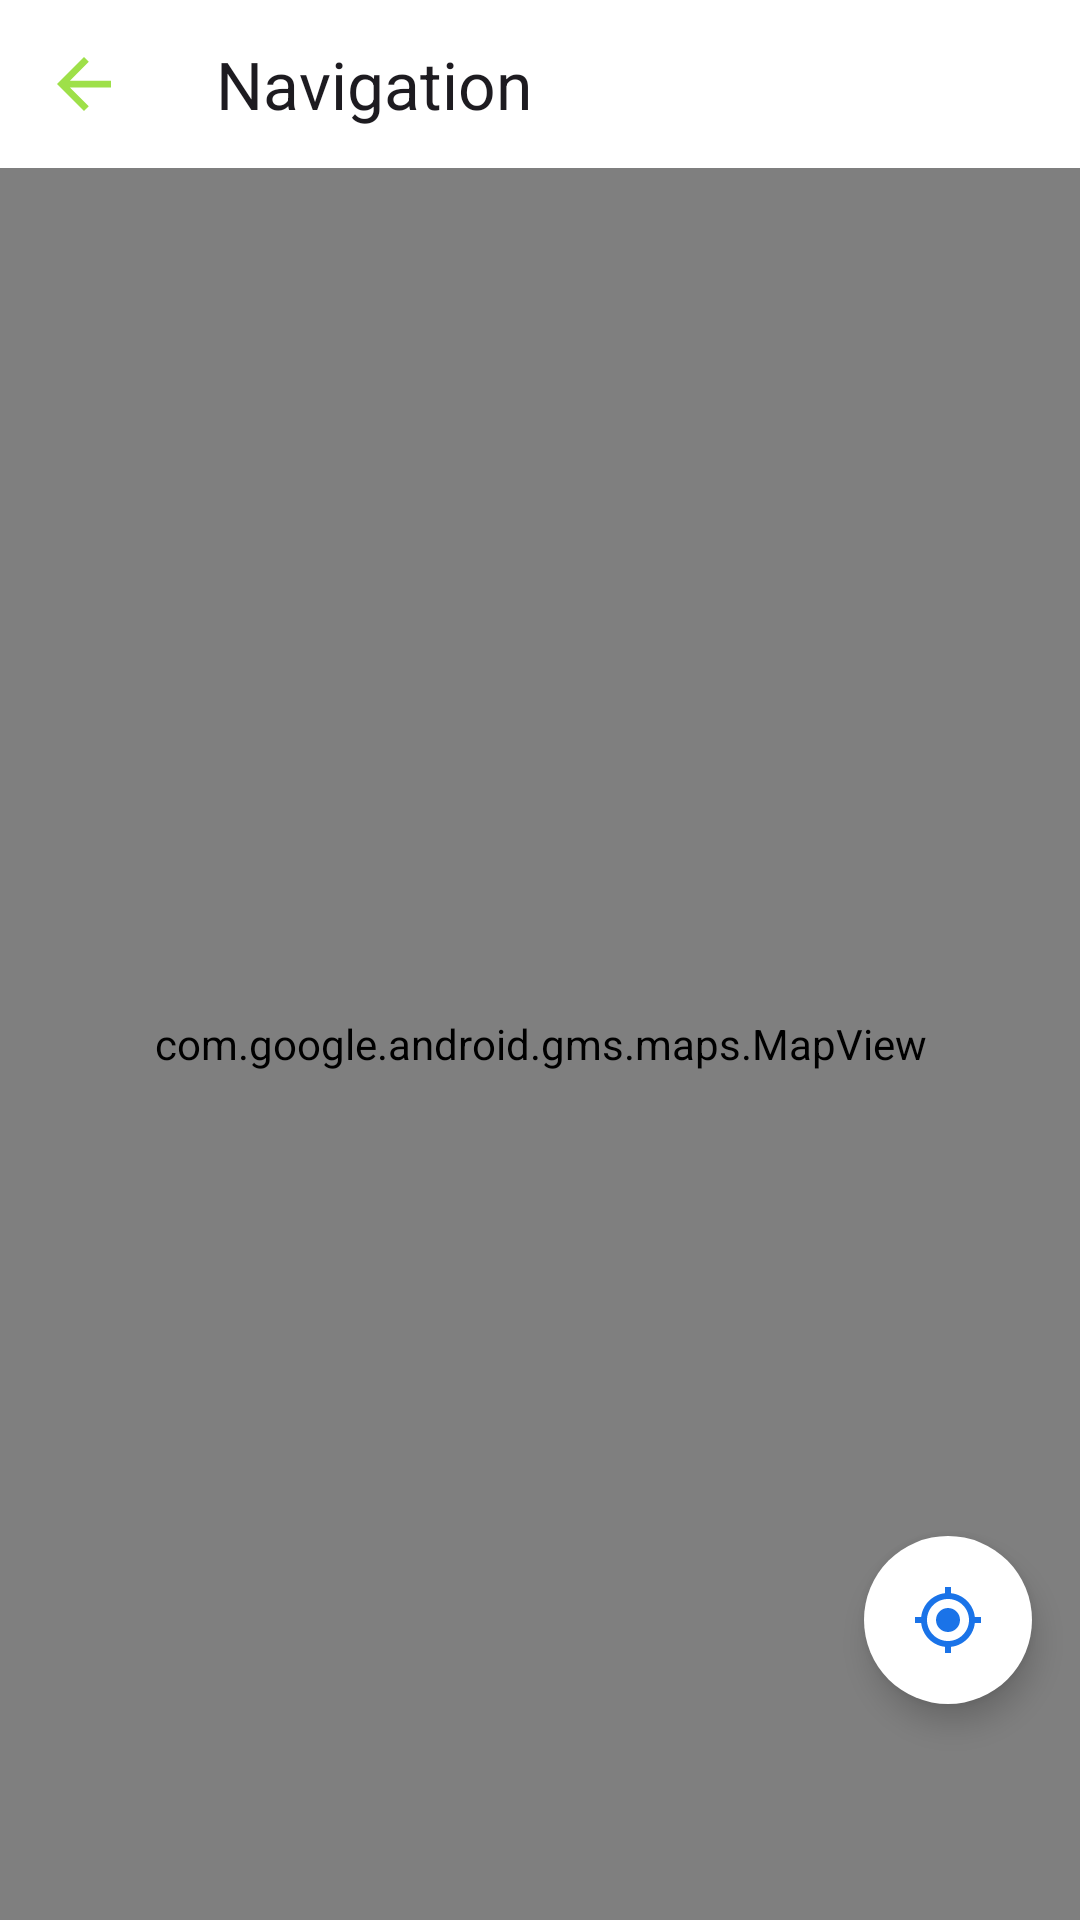

This screen was rendered from an Android layout file. Write that file and the resources it references.
<!-- AndroidManifest.xml: application theme Theme.Foodie -->
<!-- res/layout/fragment_navigation_detail.xml -->
<?xml version="1.0" encoding="utf-8"?>
<androidx.constraintlayout.widget.ConstraintLayout xmlns:android="http://schemas.android.com/apk/res/android"
    xmlns:app="http://schemas.android.com/apk/res-auto"
    xmlns:map="http://schemas.android.com/apk/res-auto"
    xmlns:tools="http://schemas.android.com/tools"
    android:layout_width="match_parent"
    android:layout_height="match_parent"
    android:foregroundTint="@color/colorless"
    tools:context=".ui.restaurants.NavigationDetailFragment">

    <com.google.android.material.appbar.MaterialToolbar
        android:id="@+id/tb_navigationDetail"
        android:layout_width="0dp"
        android:layout_height="56dp"
        android:background="@color/white"
        android:theme="?attr/actionBarTheme"
        app:layout_constraintEnd_toEndOf="parent"
        app:layout_constraintStart_toStartOf="parent"
        app:layout_constraintTop_toTopOf="parent">

        <androidx.constraintlayout.widget.ConstraintLayout
            android:layout_width="match_parent"
            android:layout_height="match_parent">

            <com.google.android.material.imageview.ShapeableImageView
                android:id="@+id/iv_back"
                android:layout_width="wrap_content"
                android:layout_height="wrap_content"
                app:layout_constraintBottom_toBottomOf="parent"
                app:layout_constraintStart_toStartOf="parent"
                app:layout_constraintTop_toTopOf="parent"
                app:srcCompat="@drawable/ic_arrow_back"
                app:tint="@color/primary_green" />

            <com.google.android.material.textview.MaterialTextView
                android:id="@+id/tv_nameTitle"
                android:layout_width="0dp"
                android:layout_height="wrap_content"
                android:layout_marginStart="32dp"
                android:layout_marginEnd="16dp"
                android:text="Navigation"
                android:textAppearance="@style/TextAppearance.Material3.ActionBar.Title"
                app:layout_constraintBottom_toBottomOf="parent"
                app:layout_constraintEnd_toEndOf="parent"
                app:layout_constraintStart_toEndOf="@+id/iv_back"
                app:layout_constraintTop_toTopOf="parent" />

        </androidx.constraintlayout.widget.ConstraintLayout>
    </com.google.android.material.appbar.MaterialToolbar>

    <com.google.android.gms.maps.MapView
        android:id="@+id/mv_navigation"
        android:layout_width="0dp"
        android:layout_height="0dp"
        app:layout_constraintBottom_toBottomOf="parent"
        app:layout_constraintEnd_toEndOf="parent"
        app:layout_constraintStart_toStartOf="parent"
        app:layout_constraintTop_toBottomOf="@+id/tb_navigationDetail"
        map:mapId="@string/map_id" />

    <com.google.android.material.floatingactionbutton.FloatingActionButton
        android:id="@+id/fab_myLocation"
        android:layout_width="wrap_content"
        android:layout_height="wrap_content"
        android:layout_marginEnd="16dp"
        android:layout_marginBottom="72dp"
        android:src="@drawable/ic_my_location"
        app:backgroundTint="@color/white"
        app:layout_constraintBottom_toTopOf="@+id/fab_directions"
        app:layout_constraintEnd_toEndOf="parent"
        app:shapeAppearance="@style/ShapeAppearanceOverlay.Material3.Button"
        app:tint="@color/google_blue" />

    <com.google.android.material.floatingactionbutton.FloatingActionButton
        android:id="@+id/fab_directions"
        android:layout_width="wrap_content"
        android:layout_height="wrap_content"
        android:layout_marginEnd="16dp"
        android:layout_marginBottom="32dp"
        android:src="@drawable/ic_directions"
        android:visibility="gone"
        app:backgroundTint="@color/google_blue"
        app:layout_constraintBottom_toBottomOf="@+id/mv_navigation"
        app:layout_constraintEnd_toEndOf="parent"
        app:tint="@null" />

</androidx.constraintlayout.widget.ConstraintLayout>
<!-- resources referenced by this layout -->
<resources>
  <color name="colorless">#00FFFFFF</color>
  <color name="google_blue">#1A73E8</color>
  <color name="primary_green">#9EE049</color>
  <color name="white">#FFFFFF</color>
  <!-- drawable ic_arrow_back (drawable) -->
  <vector xmlns:android="http://schemas.android.com/apk/res/android"
      android:width="24dp"
      android:height="24dp"
      android:viewportWidth="40"
      android:viewportHeight="40">
      <path
          android:fillColor="#7D7580"
          android:pathData="M35,18.125H12.181L22.663,7.644L20,5L5,20L20,35L22.644,32.356L12.181,21.875H35V18.125Z" />
  </vector>
  <!-- drawable ic_directions (drawable) -->
  <vector xmlns:android="http://schemas.android.com/apk/res/android"
      android:width="28dp"
      android:height="28dp"
      android:viewportWidth="28"
      android:viewportHeight="28">
      <group>
          <clip-path android:pathData="M0,0h28v28h-28z" />
          <path
              android:fillColor="#ffffff"
              android:pathData="M25.323,13.178L14.823,2.678C14.368,2.223 13.627,2.223 13.177,2.678L2.677,13.178C2.222,13.633 2.222,14.373 2.677,14.828L13.177,25.323V25.328C13.632,25.783 14.373,25.783 14.828,25.328L25.328,14.828C25.783,14.368 25.783,13.633 25.323,13.178ZM16.333,16.917V14H11.667V17.5H9.333V12.833C9.333,12.186 9.852,11.667 10.5,11.667H16.333V8.75L20.417,12.833L16.333,16.917Z" />
      </group>
  </vector>
  <!-- drawable ic_my_location (drawable) -->
  <vector xmlns:android="http://schemas.android.com/apk/res/android"
      android:width="28dp"
      android:height="28dp"
      android:viewportWidth="28"
      android:viewportHeight="28">
      <group>
          <clip-path android:pathData="M0,0h28v28h-28z" />
          <path
              android:fillColor="#3C4043"
              android:pathData="M14,9.333C11.422,9.333 9.333,11.422 9.333,14C9.333,16.578 11.422,18.667 14,18.667C16.578,18.667 18.667,16.578 18.667,14C18.667,11.422 16.578,9.333 14,9.333ZM24.43,12.833C23.893,7.968 20.032,4.107 15.167,3.57V1.167H12.833V3.57C7.968,4.107 4.107,7.968 3.57,12.833H1.167V15.167H3.57C4.107,20.032 7.968,23.893 12.833,24.43V26.833H15.167V24.43C20.032,23.893 23.893,20.032 24.43,15.167H26.833V12.833H24.43ZM14,22.167C9.491,22.167 5.833,18.509 5.833,14C5.833,9.491 9.491,5.833 14,5.833C18.509,5.833 22.167,9.491 22.167,14C22.167,18.509 18.509,22.167 14,22.167Z" />
      </group>
  </vector>
  <string name="map_id">87ce6d2291ef4921</string>
  <style name="Theme.Foodie" parent="Base.Theme.Foodie" />
  <style name="Base.Theme.Foodie" parent="Theme.Material3.DayNight.NoActionBar">
          
          <item name="colorPrimary">@color/off_black</item>
          <item name="android:statusBarColor">@color/black</item>
          <item name="android:navigationBarColor">@color/white</item>
          <item name="android:windowSplashScreenAnimatedIcon" tools:targetApi="31">
              @drawable/logo_splash_screen_white
          </item>
          <item name="android:windowSplashScreenBackground" tools:targetApi="31">
              @color/primary_green
          </item>
      </style>
  <color name="off_black">#0E080F</color>
  <color name="black">#0C000F</color>
  <!-- drawable logo_splash_screen_white: png bitmap (drawable, 6676 bytes) -->
</resources>
